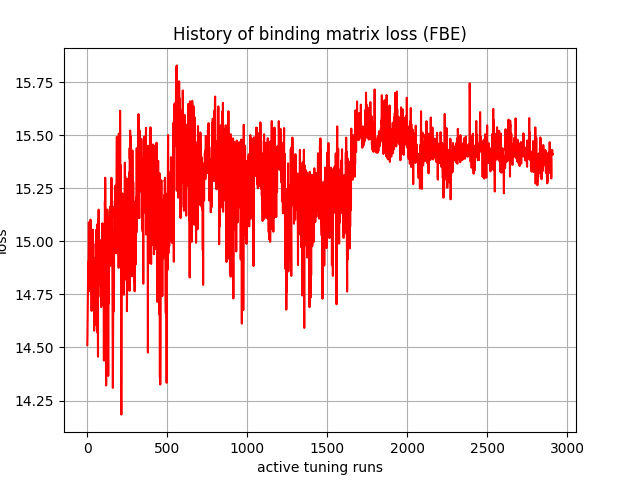

The data file committed next to this chart (first rows):
, 0
0, 14.51
1, 14.55
2, 14.62
3, 14.67
4, 14.76
5, 14.81
6, 14.9
7, 14.83
8, 14.95
9, 14.99
10, 15.09
11, 14.97
12, 14.95
13, 14.92
14, 15.06
15, 14.98
16, 15.01
17, 14.91
18, 14.9
19, 14.76
20, 15.1
21, 15.02
22, 14.93
23, 14.83
24, 14.93
25, 14.97
26, 14.9
27, 14.67
28, 14.95
29, 15
30, 14.96
31, 14.92
32, 14.79
33, 14.73
34, 15.02
35, 15.05
36, 14.78
37, 14.95
38, 14.99
39, 14.78
40, 14.77
41, 14.8
42, 14.67
43, 14.58
44, 14.86
45, 14.84
46, 14.69
47, 14.92
48, 14.87
49, 14.9
50, 14.82
51, 14.8
52, 14.65
53, 14.61
54, 14.82
55, 14.94
56, 14.86
57, 15.06
58, 14.69
59, 14.85
... 2,850 more rows
